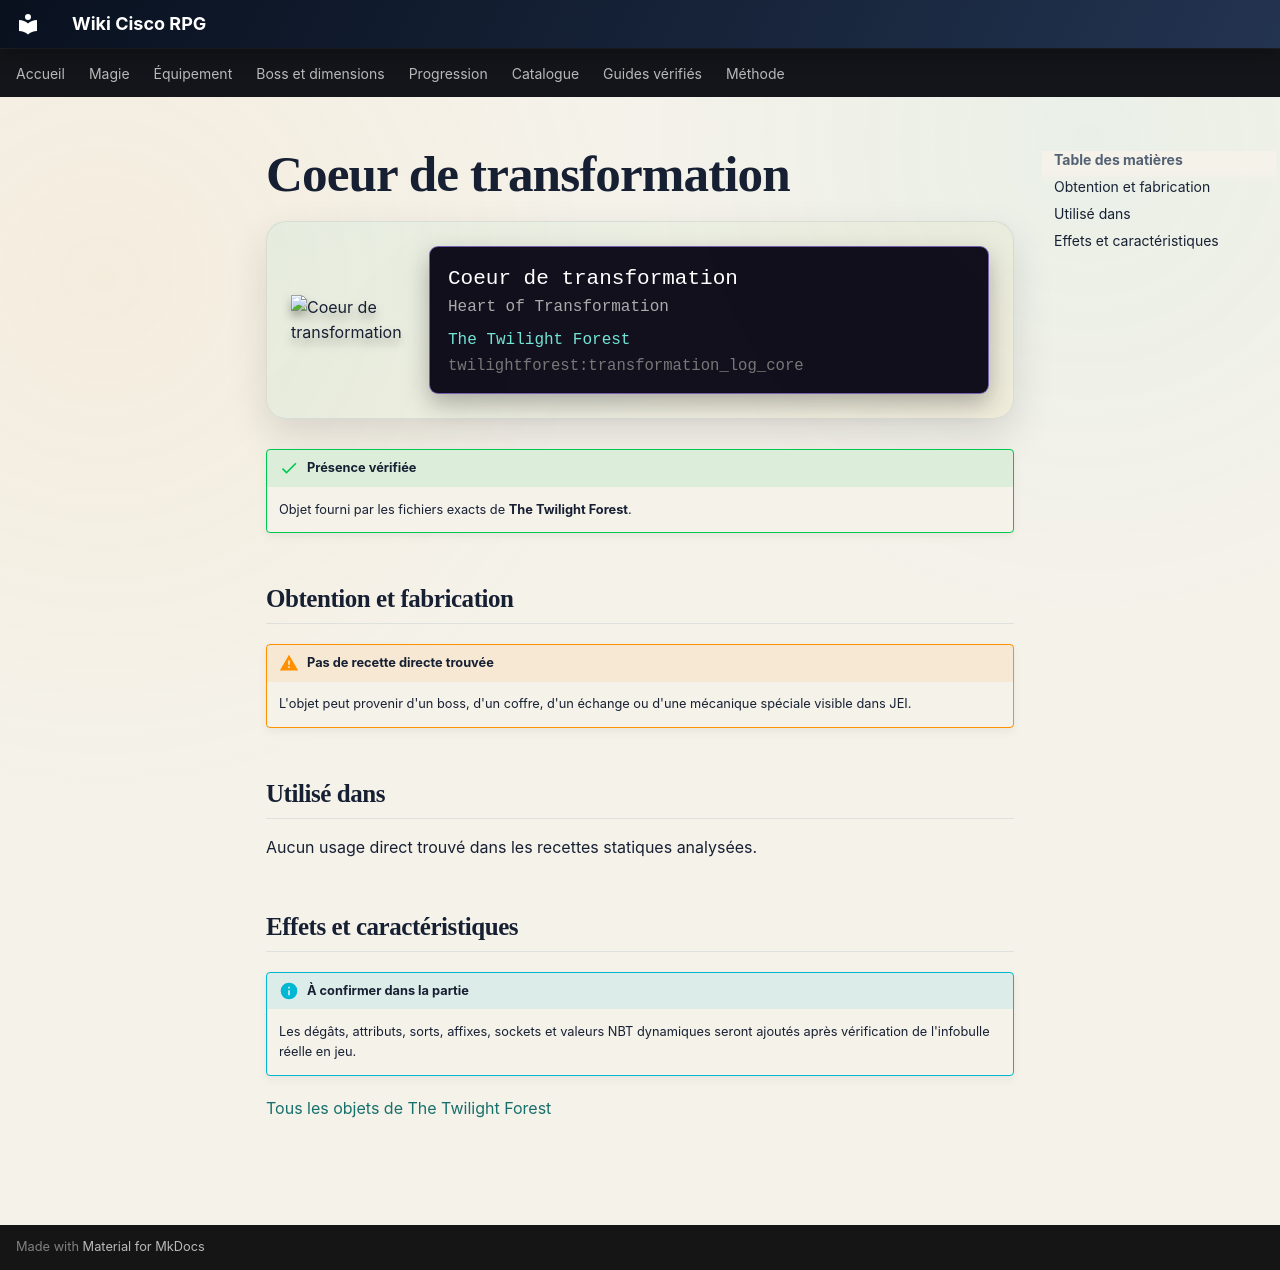

repository: Kloups-Dev/wiki-cisco-rpg · page: catalogue/objets/twilightforest/transformation_log_core/index.html · generator: mkdocs

# Coeur de transformation

<div class="mc-item-showcase">
<img class="mc-item-icon" src="../../../../assets/generated/items/twilightforest/transformation_log_core.png" alt="Coeur de transformation">
<div class="mc-tooltip-card">
<div class="mc-tooltip-card__name">Coeur de transformation</div>
<div class="mc-tooltip-card__alias">Heart of Transformation</div>
<div class="mc-tooltip-card__mod">The Twilight Forest</div>
<div class="mc-tooltip-card__id">twilightforest:transformation_log_core</div>
</div>
</div>

!!! success "Présence vérifiée"
    Objet fourni par les fichiers exacts de **The Twilight Forest**.

## Obtention et fabrication

!!! warning "Pas de recette directe trouvée"
    L'objet peut provenir d'un boss, d'un coffre, d'un échange ou d'une mécanique spéciale visible dans JEI.

## Utilisé dans

Aucun usage direct trouvé dans les recettes statiques analysées.

## Effets et caractéristiques

!!! info "À confirmer dans la partie"
    Les dégâts, attributs, sorts, affixes, sockets et valeurs NBT dynamiques seront ajoutés après vérification de l'infobulle réelle en jeu.

[Tous les objets de The Twilight Forest](../../../contenu/twilight-forest.md)
